Run: headless pygame with SDL's dummy video driver; simulated clock (each Clock.tick advances the game by its frame time, no real sleeping); random seed 0; keys injected as events and as key.get_pressed() state; no mouse input.
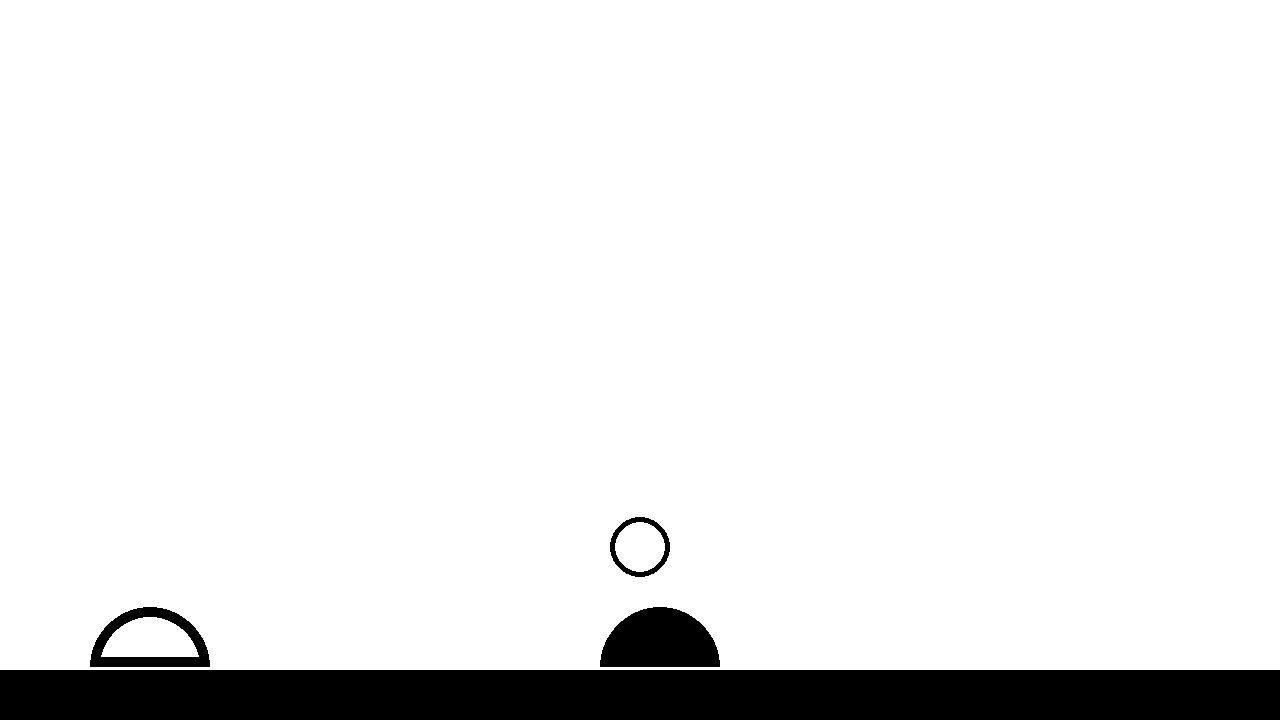
Frame 1 of 4 · flips 1–60 · no input
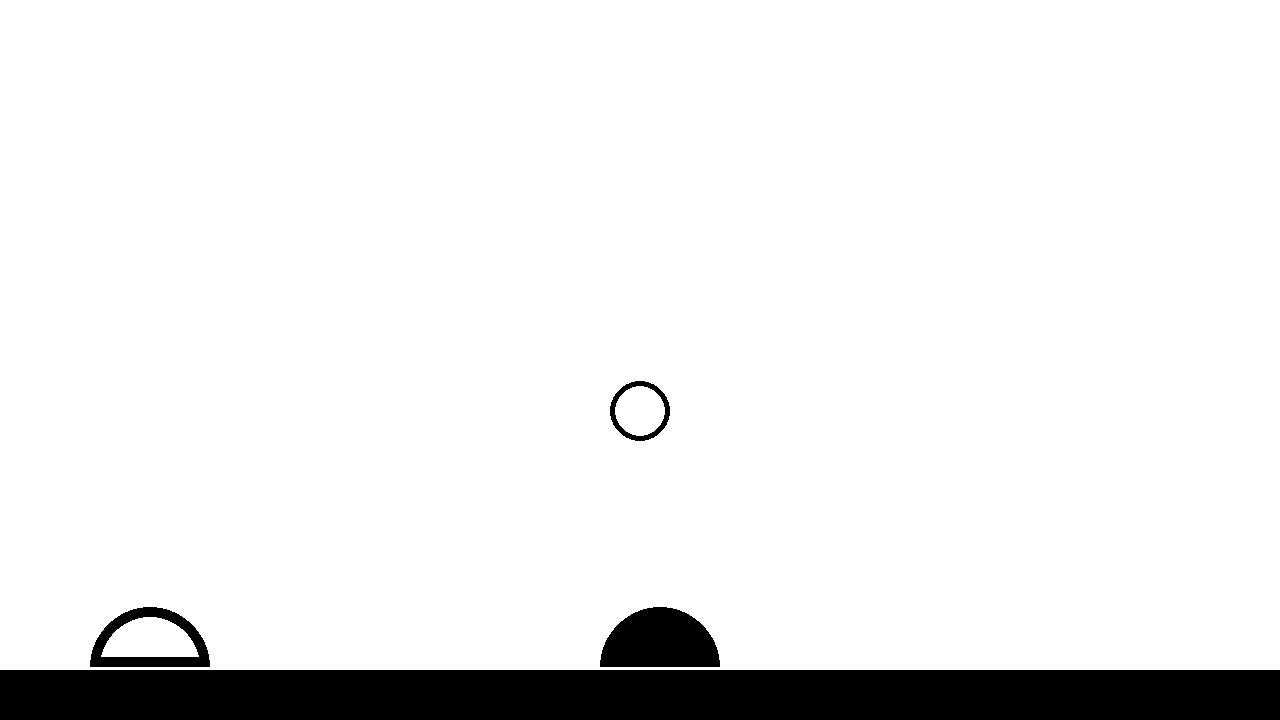
Frame 2 of 4 · flips 61–180 · tapped SPACE, RETURN · held RIGHT (→), D
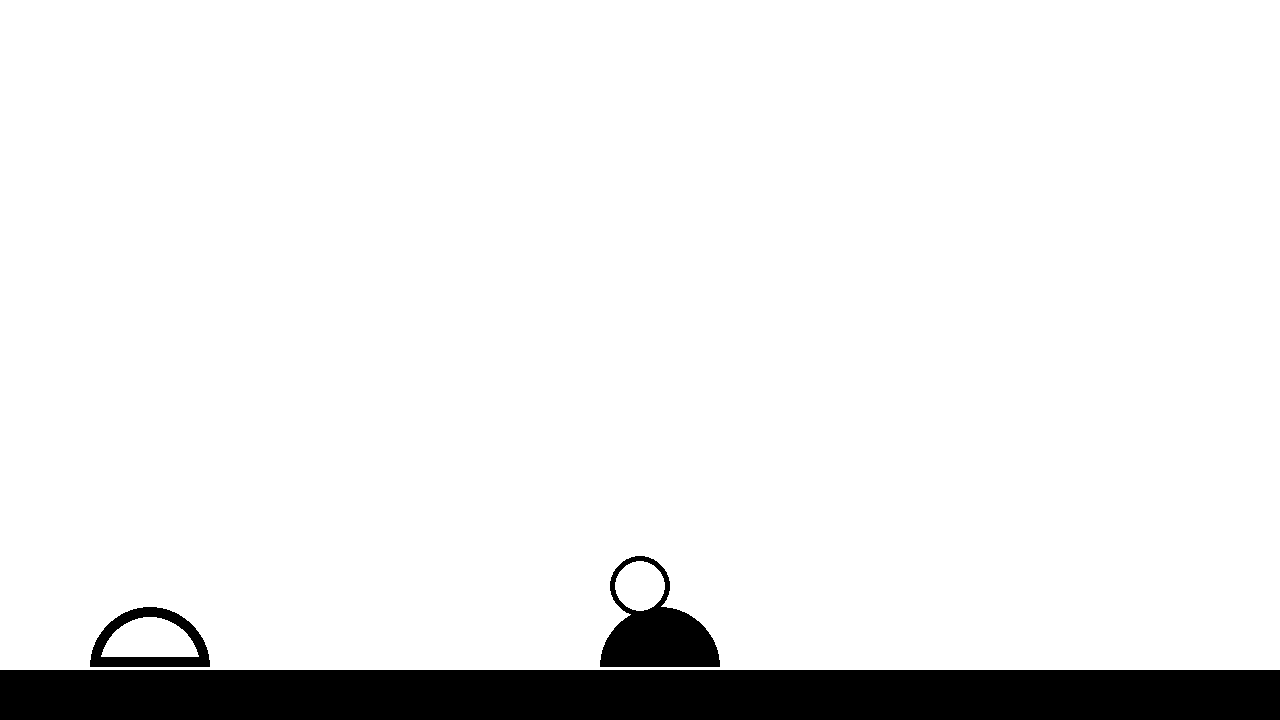
Frame 3 of 4 · flips 181–300 · held DOWN (↓), S
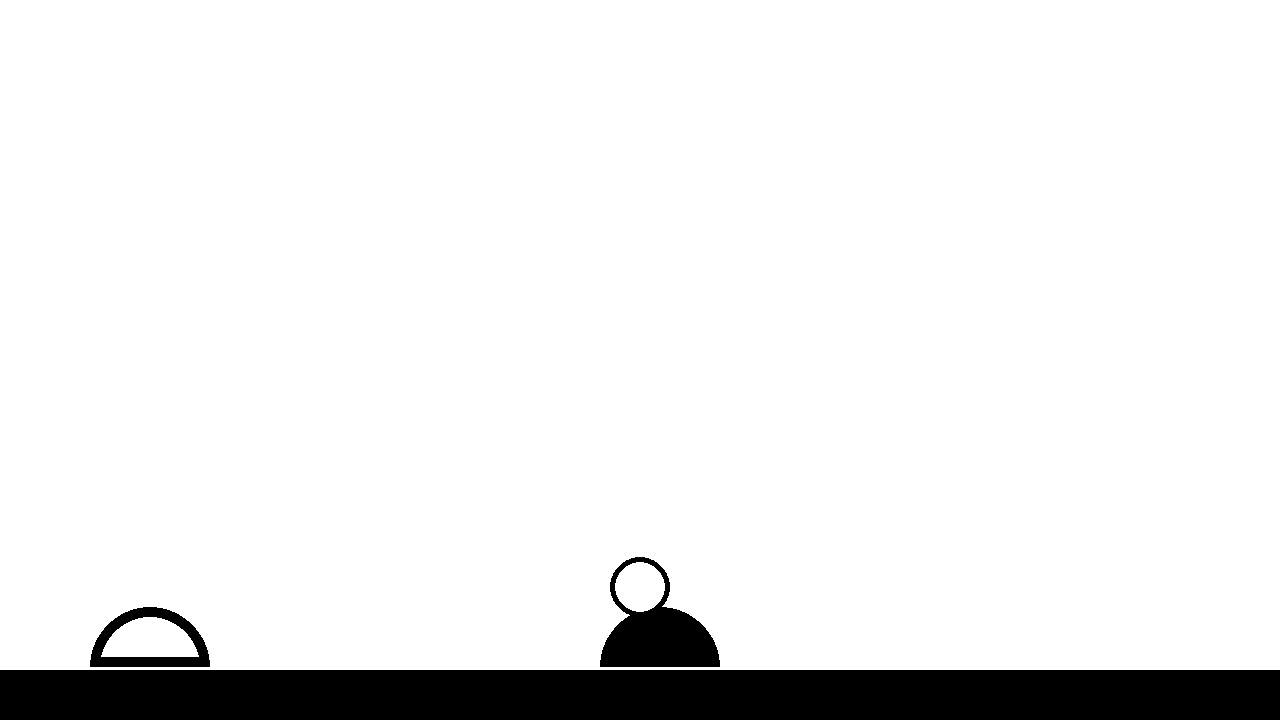
Frame 4 of 4 · flips 301–420 · held LEFT (←), A, UP (↑), W

The pygame program that drew these frames:

import pygame , math


H = 0
V = 1

blanc  = ( 255, 255, 255)
noir   = (0, 0, 0)
COUL = ( 255 , 0 , 0 )

fenetre_l = 1280
fenetre_h = 720

cul_joueur_h = 10
cul_joueur_l = 110

balle_rayon = 30
joueur_rayon = 60

pygame.init()

fenetre_taille = (fenetre_l, fenetre_h)
fenetre = pygame.display.set_mode(fenetre_taille)




fenetre.fill(blanc)

ballepos = [640.0, 50.0]
balle_vitesse  = [1.0, 1.0]

sol_position = [0, fenetre_h - 50]
sol2_position = [0, fenetre_h - 53]

reduc_vitesse=0.8

joueur1pos = [ 150 , fenetre_h - 53]
joueur2pos = [ fenetre_l - 620 , fenetre_h - 53]



cul_position = [ joueur1pos[0]-joueur_rayon+5 , sol2_position[1]-10 ]

fini = False
temps = pygame.time.Clock()

   
#--- Boucle principale
while not fini:
    #--- Traiter entrees joueur
    for evenement in pygame.event.get():
        if evenement.type == pygame.QUIT:
            fini = True

    #--- Logique du jeu
    #ballepos[H] = ballepos[H] + balle_vitesse[H]
    #ballepos[V] += balle_vitesse[V]
    ballepos[V] += (balle_vitesse[V]*(1.0/60.0) + ((9.81 * (1.0/60.0*1.0/60.0))/2.0))*100.0 #*100 car 100px = 1m
    balle_vitesse[V] += 9.81 * (1.0/60.0)
    
    #--- Calculons Pythagore
    #Variables pyt
    x1 = joueur1pos[H]-ballepos[H]
    y1 = joueur1pos[V]-ballepos[V]

    x2 = joueur2pos[H]-ballepos[H]
    y2 = joueur2pos[V]-ballepos[V]
   
    pyt1 = math.sqrt( (x1*x1) + (y1*y1) )
    pyt2 = math.sqrt( (x2*x2) + (y2*y2) )
    
    if pyt1 <= 90.0:
       #get the fuck out
       balle_vitesse[V]=0.0
      
    if pyt2 <= 90.0:
       #get the fuck out
       balle_vitesse[V]= -balle_vitesse[V]*reduc_vitesse
       balle_vitesse[H]= -balle_vitesse[H]*reduc_vitesse
    
    
    
    if ballepos[H] + balle_rayon >= fenetre_l:
        ballepos[H] = fenetre_l - balle_rayon
        balle_vitesse[H] = -balle_vitesse[H]
    else:
        if ballepos[H] < balle_rayon:
            ballepos[H] = balle_rayon
            balle_vitesse[H] = -balle_vitesse[H]

    if ballepos[V] + balle_rayon >= sol2_position[1]:
        ballepos[V] = sol2_position[1] - balle_rayon
        balle_vitesse[V] = -balle_vitesse[V]*reduc_vitesse
        reduc_vitesse-=0.1 
    else:
        if ballepos[V] < balle_rayon:
            ballepos[V] = balle_rayon
            balle_vitesse[V] = -balle_vitesse[V]
    

    #--- Dessiner l ecran
    fenetre.fill(blanc)
    #--- Dessin joueurs
    pygame.draw.circle(fenetre, noir, joueur1pos, joueur_rayon)
    pygame.draw.circle(fenetre, blanc, joueur1pos, joueur_rayon-10)
    pygame.draw.rect(fenetre, noir , (cul_position, (cul_joueur_l , cul_joueur_h)))
    
    pygame.draw.circle(fenetre, noir, joueur2pos, joueur_rayon)
    
    pygame.draw.circle(fenetre, noir, (int(ballepos[H]), int(ballepos[V])), balle_rayon)
    pygame.draw.circle(fenetre, blanc, (int(ballepos[H]), int(ballepos[V])), balle_rayon-5)
    #--- Dessin sol
    
    
    
    
    pygame.draw.rect(fenetre, blanc, (sol2_position, (1500, 200)))
    pygame.draw.rect(fenetre, noir, (sol_position, (1500, 200)))


    #--- Afficher (rafraichir) l ecran
    pygame.display.flip()

    #--- 60 images par seconde
    temps.tick(60)

pygame.display.quit()
pygame.quit()
